Run: headless pygame with SDL's dummy video driver; simulated clock (each Clock.tick advances the game by its frame time, no real sleeping); random seed 0; keys injected as events and as key.get_pressed() state; no mouse input.
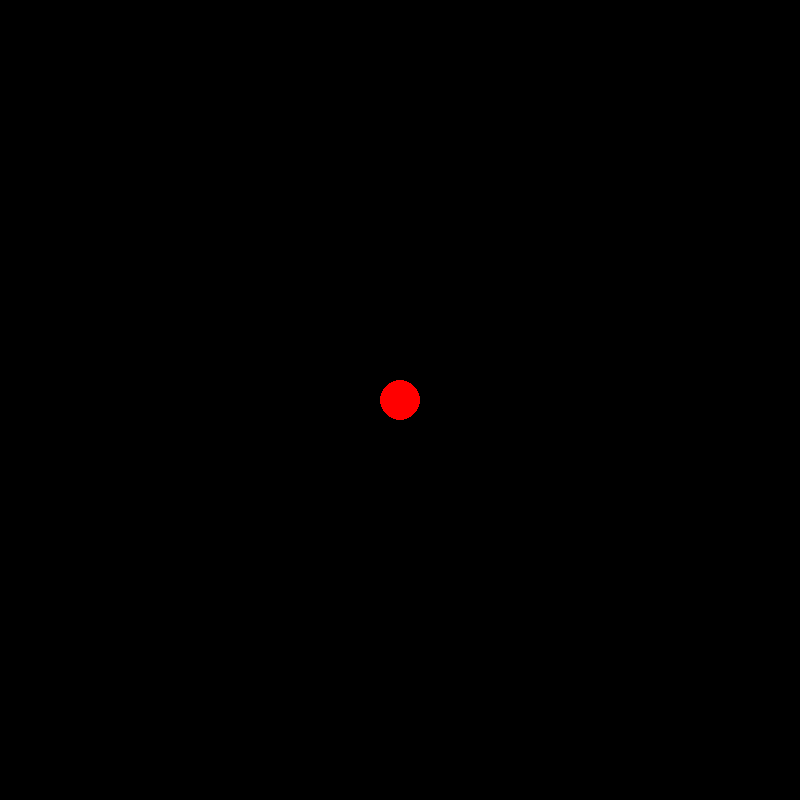
Frame 1 of 4 · flips 1–60 · no input
Frame 2 of 4 · flips 61–180 · tapped SPACE, RETURN · held RIGHT (→), D · screen unchanged from frame 1, image omitted
Frame 3 of 4 · flips 181–300 · held DOWN (↓), S · screen unchanged from frame 2, image omitted
Frame 4 of 4 · flips 301–420 · held LEFT (←), A, UP (↑), W · screen unchanged from frame 3, image omitted

The pygame program that drew these frames:

import pygame

win = pygame.display.set_mode((800,800))
run = True
while run:
    pygame.time.delay(100)
    pygame.draw.circle(win, (255, 0, 0), (400, 400), 20)
    pygame.display.update()
